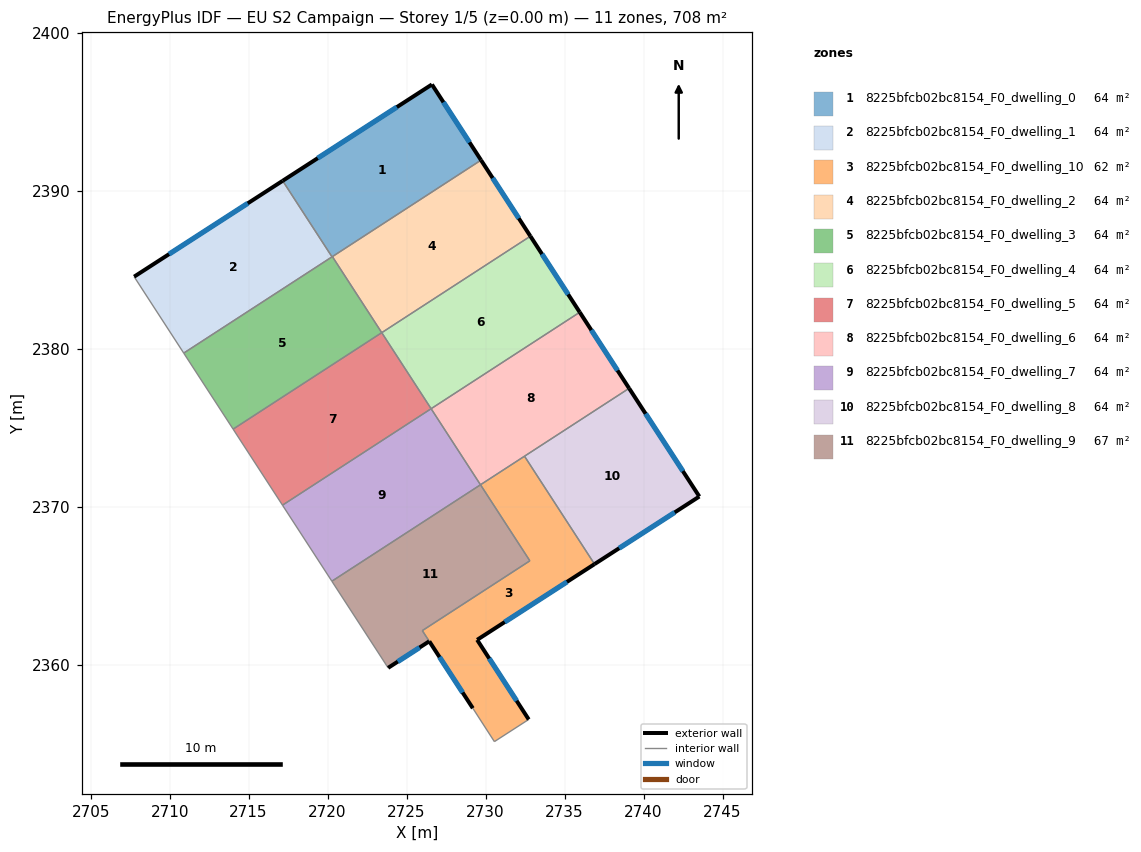
=== STOREY PLAN SPEC (per zone: floor XY polygon, exterior-wall plan segments, windows/doors) ===
zone 1: 8225bfcb02bc8154_F0_dwelling_0  (64.4 m²)
  floor: (2726.60, 2396.74) (2729.71, 2391.95) (2720.28, 2385.82) (2717.16, 2390.64)
  exterior wall: (2726.60, 2396.74) – (2717.16, 2390.64)  [11.2 m]
    window: (2724.38, 2395.30) – (2719.37, 2392.07)  [9.5 m²]
  exterior wall: (2729.71, 2391.95) – (2726.60, 2396.74)  [5.7 m]
    window: (2728.98, 2393.07) – (2727.33, 2395.61)  [4.8 m²]
  interior walls: 3
zone 2: 8225bfcb02bc8154_F0_dwelling_1  (64.4 m²)
  floor: (2717.16, 2390.64) (2720.28, 2385.82) (2710.89, 2379.73) (2707.75, 2384.57)
  exterior wall: (2717.16, 2390.64) – (2707.75, 2384.57)  [11.2 m]
    window: (2714.95, 2389.21) – (2709.96, 2385.99)  [9.4 m²]
  interior walls: 3
zone 3: 8225bfcb02bc8154_F0_dwelling_10  (61.9 m²)
  floor: (2732.46, 2373.21) (2736.90, 2366.38) (2729.47, 2361.58) (2732.73, 2356.54) (2730.56, 2355.14) (2729.19, 2357.25) (2725.99, 2362.17) (2732.80, 2366.58) (2729.68, 2371.40)
  exterior wall: (2729.47, 2361.58) – (2736.90, 2366.38)  [8.8 m]
    window: (2731.21, 2362.71) – (2735.15, 2365.25)  [7.5 m²]
  exterior wall: (2732.73, 2356.54) – (2729.47, 2361.58)  [6.0 m]
    window: (2731.96, 2357.73) – (2730.23, 2360.40)  [5.1 m²]
  exterior wall: (2726.44, 2361.49) – (2729.19, 2357.25)  [5.1 m]
    window: (2727.08, 2360.49) – (2728.55, 2358.25)  [4.3 m²]
  interior walls: 7
zone 4: 8225bfcb02bc8154_F0_dwelling_2  (64.4 m²)
  floor: (2729.71, 2391.95) (2732.84, 2387.13) (2723.43, 2381.03) (2720.30, 2385.84)
  exterior wall: (2732.84, 2387.13) – (2729.71, 2391.95)  [5.7 m]
    window: (2732.10, 2388.26) – (2730.45, 2390.82)  [4.8 m²]
  interior walls: 3
zone 5: 8225bfcb02bc8154_F0_dwelling_3  (64.4 m²)
  floor: (2720.30, 2385.84) (2723.43, 2381.03) (2714.02, 2374.92) (2710.89, 2379.73)
  interior walls: 5
zone 6: 8225bfcb02bc8154_F0_dwelling_4  (64.4 m²)
  floor: (2732.84, 2387.13) (2735.96, 2382.32) (2726.55, 2376.21) (2723.43, 2381.03)
  exterior wall: (2735.96, 2382.32) – (2732.84, 2387.13)  [5.7 m]
    window: (2735.23, 2383.45) – (2733.57, 2386.00)  [4.8 m²]
  interior walls: 3
zone 7: 8225bfcb02bc8154_F0_dwelling_5  (64.4 m²)
  floor: (2723.43, 2381.03) (2726.55, 2376.21) (2717.14, 2370.11) (2714.02, 2374.92)
  interior walls: 4
zone 8: 8225bfcb02bc8154_F0_dwelling_6  (64.4 m²)
  floor: (2735.96, 2382.32) (2739.09, 2377.50) (2729.68, 2371.40) (2726.55, 2376.21)
  exterior wall: (2739.09, 2377.50) – (2735.96, 2382.32)  [5.7 m]
    window: (2738.35, 2378.63) – (2736.69, 2381.19)  [4.8 m²]
  interior walls: 4
zone 9: 8225bfcb02bc8154_F0_dwelling_7  (64.4 m²)
  floor: (2726.55, 2376.21) (2729.68, 2371.40) (2720.27, 2365.29) (2717.14, 2370.11)
  interior walls: 4
zone 10: 8225bfcb02bc8154_F0_dwelling_8  (64.4 m²)
  floor: (2739.09, 2377.50) (2743.53, 2370.65) (2736.90, 2366.38) (2732.46, 2373.21)
  exterior wall: (2736.90, 2366.38) – (2743.53, 2370.65)  [7.9 m]
    window: (2738.45, 2367.38) – (2741.97, 2369.65)  [6.7 m²]
  exterior wall: (2743.53, 2370.65) – (2739.09, 2377.50)  [8.2 m]
    window: (2742.49, 2372.26) – (2740.13, 2375.89)  [6.9 m²]
  interior walls: 2
zone 11: 8225bfcb02bc8154_F0_dwelling_9  (66.9 m²)
  floor: (2729.68, 2371.40) (2732.80, 2366.58) (2725.99, 2362.17) (2726.43, 2361.49) (2723.83, 2359.81) (2720.27, 2365.29)
  exterior wall: (2723.83, 2359.81) – (2726.43, 2361.49)  [3.1 m]
    window: (2724.44, 2360.20) – (2725.82, 2361.10)  [2.6 m²]
  interior walls: 5

=== DERIVED (storey summary) ===
Building: EU S2 Campaign
Storey: 1 of 5  (floor level z = 0.00 m)
Storey gross floor area: 708.1 m²
Zones on this storey: 11
  - 8225bfcb02bc8154_F0_dwelling_0: floor 64.4 m²; exterior wall 17.0 m (50.9 m²); 2 window(s) 14.3 m²; WWR 28.1%
  - 8225bfcb02bc8154_F0_dwelling_1: floor 64.4 m²; exterior wall 11.2 m (33.6 m²); 1 window(s) 9.4 m²; WWR 28.1%
  - 8225bfcb02bc8154_F0_dwelling_10: floor 61.9 m²; exterior wall 19.9 m (59.7 m²); 3 window(s) 16.8 m²; WWR 28.1%
  - 8225bfcb02bc8154_F0_dwelling_2: floor 64.4 m²; exterior wall 5.7 m (17.2 m²); 1 window(s) 4.8 m²; WWR 28.1%
  - 8225bfcb02bc8154_F0_dwelling_3: floor 64.4 m²
  - 8225bfcb02bc8154_F0_dwelling_4: floor 64.4 m²; exterior wall 5.7 m (17.2 m²); 1 window(s) 4.8 m²; WWR 28.1%
  - 8225bfcb02bc8154_F0_dwelling_5: floor 64.4 m²
  - 8225bfcb02bc8154_F0_dwelling_6: floor 64.4 m²; exterior wall 5.7 m (17.2 m²); 1 window(s) 4.8 m²; WWR 28.1%
  - 8225bfcb02bc8154_F0_dwelling_7: floor 64.4 m²
  - 8225bfcb02bc8154_F0_dwelling_8: floor 64.4 m²; exterior wall 16.1 m (48.2 m²); 2 window(s) 13.6 m²; WWR 28.1%
  - 8225bfcb02bc8154_F0_dwelling_9: floor 66.9 m²; exterior wall 3.1 m (9.3 m²); 1 window(s) 2.6 m²; WWR 28.1%
Zone adjacency (shared interzone walls):
  - 8225bfcb02bc8154_F0_dwelling_0 ↔ 8225bfcb02bc8154_F0_dwelling_1
  - 8225bfcb02bc8154_F0_dwelling_0 ↔ 8225bfcb02bc8154_F0_dwelling_2
  - 8225bfcb02bc8154_F0_dwelling_0 ↔ 8225bfcb02bc8154_F0_dwelling_3
  - 8225bfcb02bc8154_F0_dwelling_1 ↔ 8225bfcb02bc8154_F0_dwelling_3
  - 8225bfcb02bc8154_F0_dwelling_10 ↔ 8225bfcb02bc8154_F0_dwelling_6
  - 8225bfcb02bc8154_F0_dwelling_10 ↔ 8225bfcb02bc8154_F0_dwelling_8
  - 8225bfcb02bc8154_F0_dwelling_10 ↔ 8225bfcb02bc8154_F0_dwelling_9
  - 8225bfcb02bc8154_F0_dwelling_2 ↔ 8225bfcb02bc8154_F0_dwelling_3
  - 8225bfcb02bc8154_F0_dwelling_2 ↔ 8225bfcb02bc8154_F0_dwelling_4
  - 8225bfcb02bc8154_F0_dwelling_3 ↔ 8225bfcb02bc8154_F0_dwelling_5
  - 8225bfcb02bc8154_F0_dwelling_4 ↔ 8225bfcb02bc8154_F0_dwelling_5
  - 8225bfcb02bc8154_F0_dwelling_4 ↔ 8225bfcb02bc8154_F0_dwelling_6
  - 8225bfcb02bc8154_F0_dwelling_5 ↔ 8225bfcb02bc8154_F0_dwelling_7
  - 8225bfcb02bc8154_F0_dwelling_6 ↔ 8225bfcb02bc8154_F0_dwelling_7
  - 8225bfcb02bc8154_F0_dwelling_6 ↔ 8225bfcb02bc8154_F0_dwelling_8
  - 8225bfcb02bc8154_F0_dwelling_7 ↔ 8225bfcb02bc8154_F0_dwelling_9